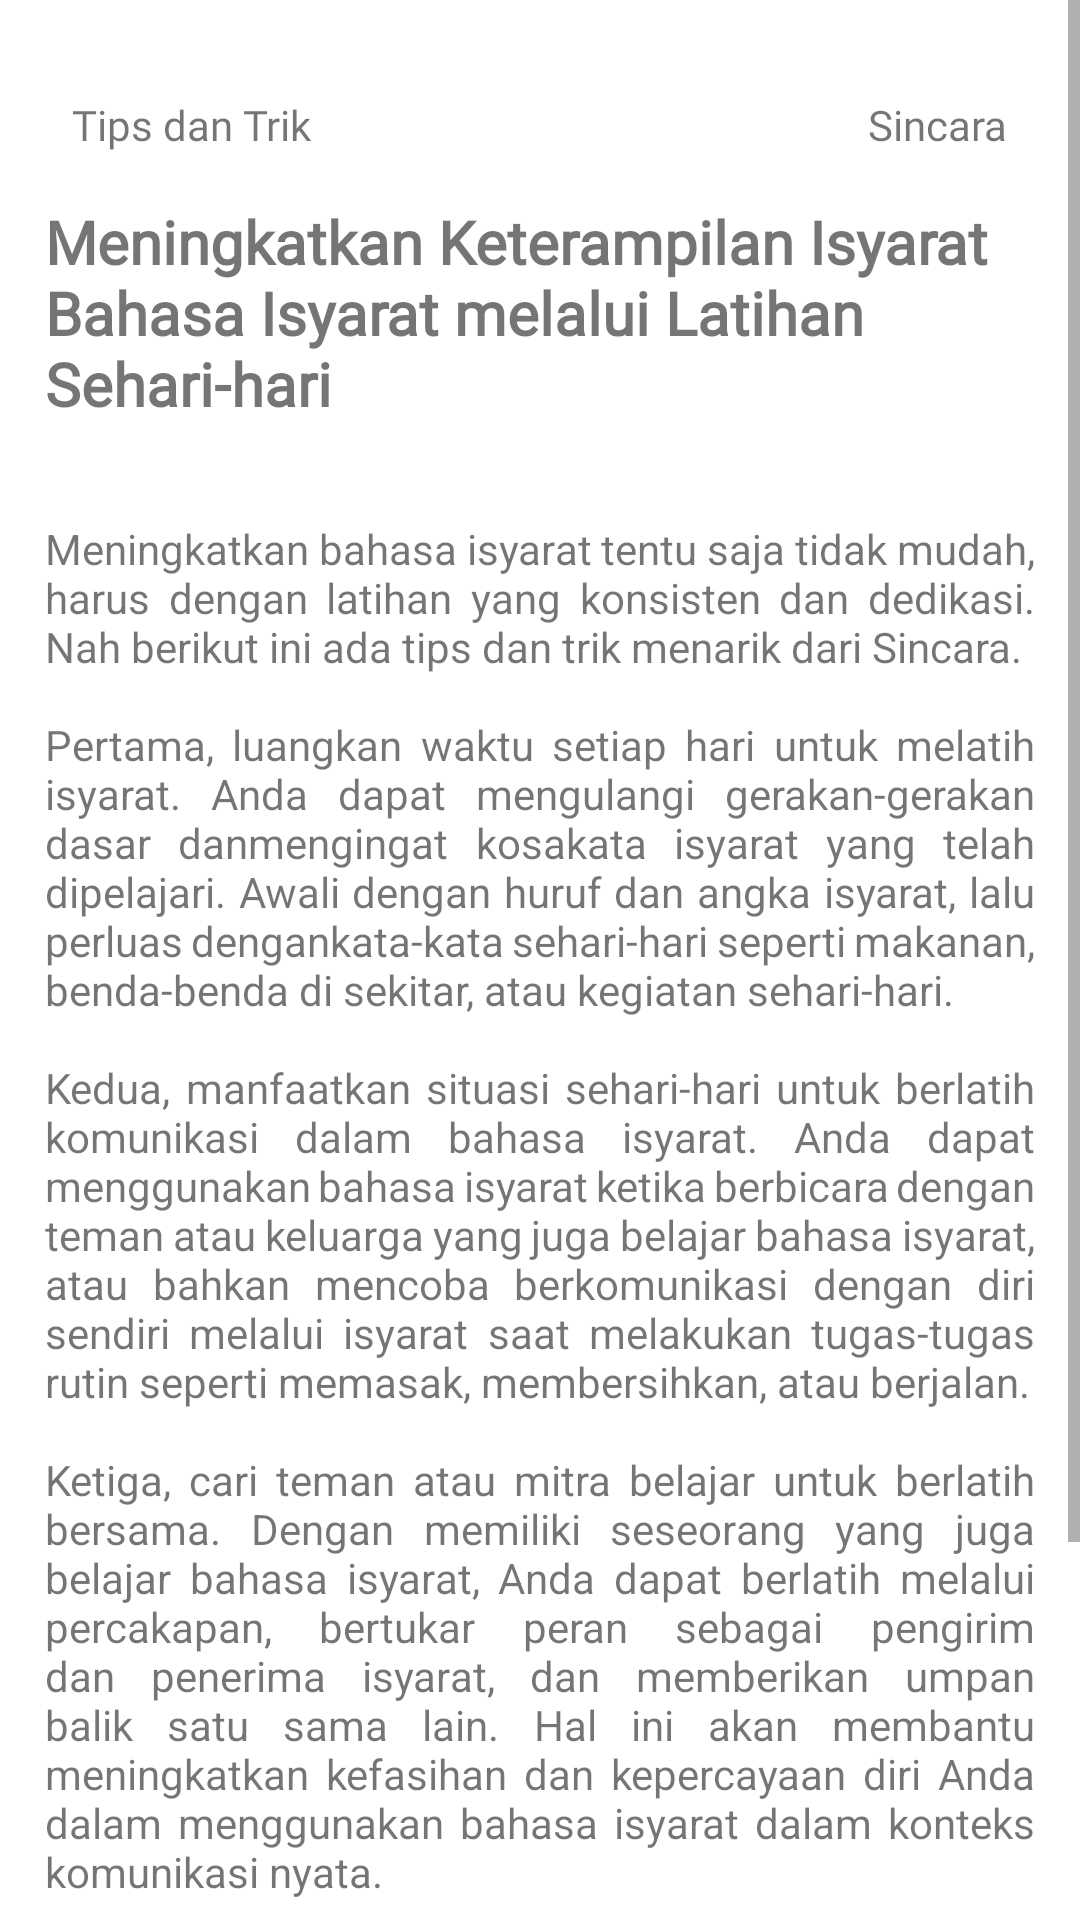

Here is an Android app screen rendered from its layout file. Give the layout XML and the strings, colors and styles it references.
<!-- AndroidManifest.xml: application theme Theme.Sincara -->
<!-- res/layout/fragment_sehari.xml -->
<?xml version="1.0" encoding="utf-8"?>
<ScrollView
    xmlns:android="http://schemas.android.com/apk/res/android"
    xmlns:app="http://schemas.android.com/apk/res-auto"
    xmlns:tools="http://schemas.android.com/tools"
    android:layout_width="match_parent"
    android:layout_height="match_parent">

    <androidx.constraintlayout.widget.ConstraintLayout
        android:layout_width="match_parent"
        android:layout_height="match_parent">

    <TextView
        android:id="@+id/textView12"
        android:layout_width="wrap_content"
        android:layout_height="wrap_content"
        android:layout_marginStart="24dp"
        android:layout_marginTop="32dp"
        android:fontFamily="@font/poppins"
        android:text="@string/tipstrik"
        app:layout_constraintBottom_toBottomOf="parent"
        app:layout_constraintEnd_toEndOf="parent"
        app:layout_constraintHorizontal_bias="0.0"
        app:layout_constraintStart_toStartOf="parent"
        app:layout_constraintTop_toTopOf="parent"
        app:layout_constraintVertical_bias="0.0" />

    <TextView
        android:id="@+id/textView13"
        android:layout_width="wrap_content"
        android:layout_height="wrap_content"
        android:layout_marginEnd="24dp"
        android:fontFamily="@font/poppins"
        android:text="@string/app_name"
        app:layout_constraintEnd_toEndOf="parent"
        app:layout_constraintHorizontal_bias="1.0"
        app:layout_constraintStart_toEndOf="@+id/textView12"
        app:layout_constraintTop_toTopOf="@+id/textView12" />

        <TextView
            android:id="@+id/textView14"
            android:layout_width="match_parent"
            android:layout_height="wrap_content"
            android:layout_marginStart="15dp"
            android:layout_marginTop="16dp"
            android:layout_marginEnd="15dp"
            android:fontFamily="@font/poppins_bold"
            android:text="@string/cara1"
            android:textSize="20sp"
            android:textStyle="bold"
            app:layout_constraintEnd_toEndOf="parent"
            app:layout_constraintHorizontal_bias="0.0"
            app:layout_constraintStart_toStartOf="@+id/textView12"
            app:layout_constraintTop_toBottomOf="@+id/textView12" />

        <TextView
            android:id="@+id/textView15"
            android:layout_width="match_parent"
            android:layout_height="wrap_content"
            android:layout_marginStart="15dp"
            android:layout_marginTop="32dp"
            android:layout_marginEnd="15dp"
            android:justificationMode="inter_word"
            android:text="@string/desk1"
            app:layout_constraintBottom_toBottomOf="parent"
            app:layout_constraintEnd_toEndOf="parent"
            app:layout_constraintStart_toStartOf="parent"
            app:layout_constraintTop_toBottomOf="@+id/textView14"
            app:layout_constraintVertical_bias="0.0" />

</androidx.constraintlayout.widget.ConstraintLayout>
</ScrollView>
<!-- resources referenced by this layout -->
<resources>
  <string name="app_name">Sincara</string>
  <string name="cara1">Meningkatkan Keterampilan Isyarat Bahasa Isyarat melalui Latihan Sehari-hari</string>
  <string name="desk1">Meningkatkan bahasa isyarat tentu saja tidak mudah, harus dengan latihan yang konsisten dan dedikasi. Nah berikut ini ada tips dan trik menarik dari Sincara.\n\nPertama, luangkan waktu setiap hari untuk melatih isyarat. Anda dapat mengulangi gerakan-gerakan dasar danmengingat kosakata isyarat yang telah dipelajari. Awali dengan huruf dan angka isyarat, lalu perluas dengankata-kata sehari-hari seperti makanan, benda-benda di sekitar, atau kegiatan sehari-hari.\n\nKedua, manfaatkan situasi sehari-hari untuk berlatih komunikasi dalam bahasa isyarat. Anda dapat menggunakan bahasa isyarat ketika berbicara dengan teman atau keluarga yang juga belajar bahasa isyarat, atau bahkan mencoba berkomunikasi dengan diri sendiri melalui isyarat saat melakukan tugas-tugas rutin seperti memasak, membersihkan, atau berjalan.\n\nKetiga, cari teman atau mitra belajar untuk berlatih bersama. Dengan memiliki seseorang yang juga belajar bahasa isyarat, Anda dapat berlatih melalui percakapan, bertukar peran sebagai pengirim dan penerima isyarat, dan memberikan umpan balik satu sama lain. Hal ini akan membantu meningkatkan kefasihan dan kepercayaan diri Anda dalam menggunakan bahasa isyarat dalam konteks komunikasi nyata.\n\nTerakhir, jangan lupa untuk berpartisipasi dalam kegiatan atau acara yang melibatkan komunitas bahasa isyarat. Ikuti kelompok diskusi, lokakarya, atau acara sosial yang dihadiri oleh penutur asli atau mereka yang mahir dalam bahasa isyarat. Berinteraksi dengan komunitas bahasa isyarat akan memperluas pemahaman Anda tentang budaya isyarat dan memberikan kesempatan untuk berlatih dalam konteks yang nyata.</string>
  <string name="tipstrik">Tips dan Trik</string>
  
      //Deskripsi
  <style name="Theme.Sincara" parent="Theme.MaterialComponents.DayNight.DarkActionBar">
          
          <item name="colorPrimary">@color/green_sincara</item>
          <item name="colorPrimaryVariant">@color/purple_700</item>
          <item name="colorOnPrimary">@color/white</item>
          
          <item name="colorSecondary">@color/teal_200</item>
          <item name="colorSecondaryVariant">@color/teal_700</item>
          <item name="colorOnSecondary">@color/black</item>
          
          <item name="android:statusBarColor">?attr/colorPrimaryVariant</item>
          
      </style>
  <color name="green_sincara">#66D0AD</color>
  <color name="purple_700">#FF3700B3</color>
  <color name="white">#FFFFFFFF</color>
  <color name="teal_200">#FF03DAC5</color>
  <color name="teal_700">#FF018786</color>
  <color name="black">#FF000000</color>
</resources>
